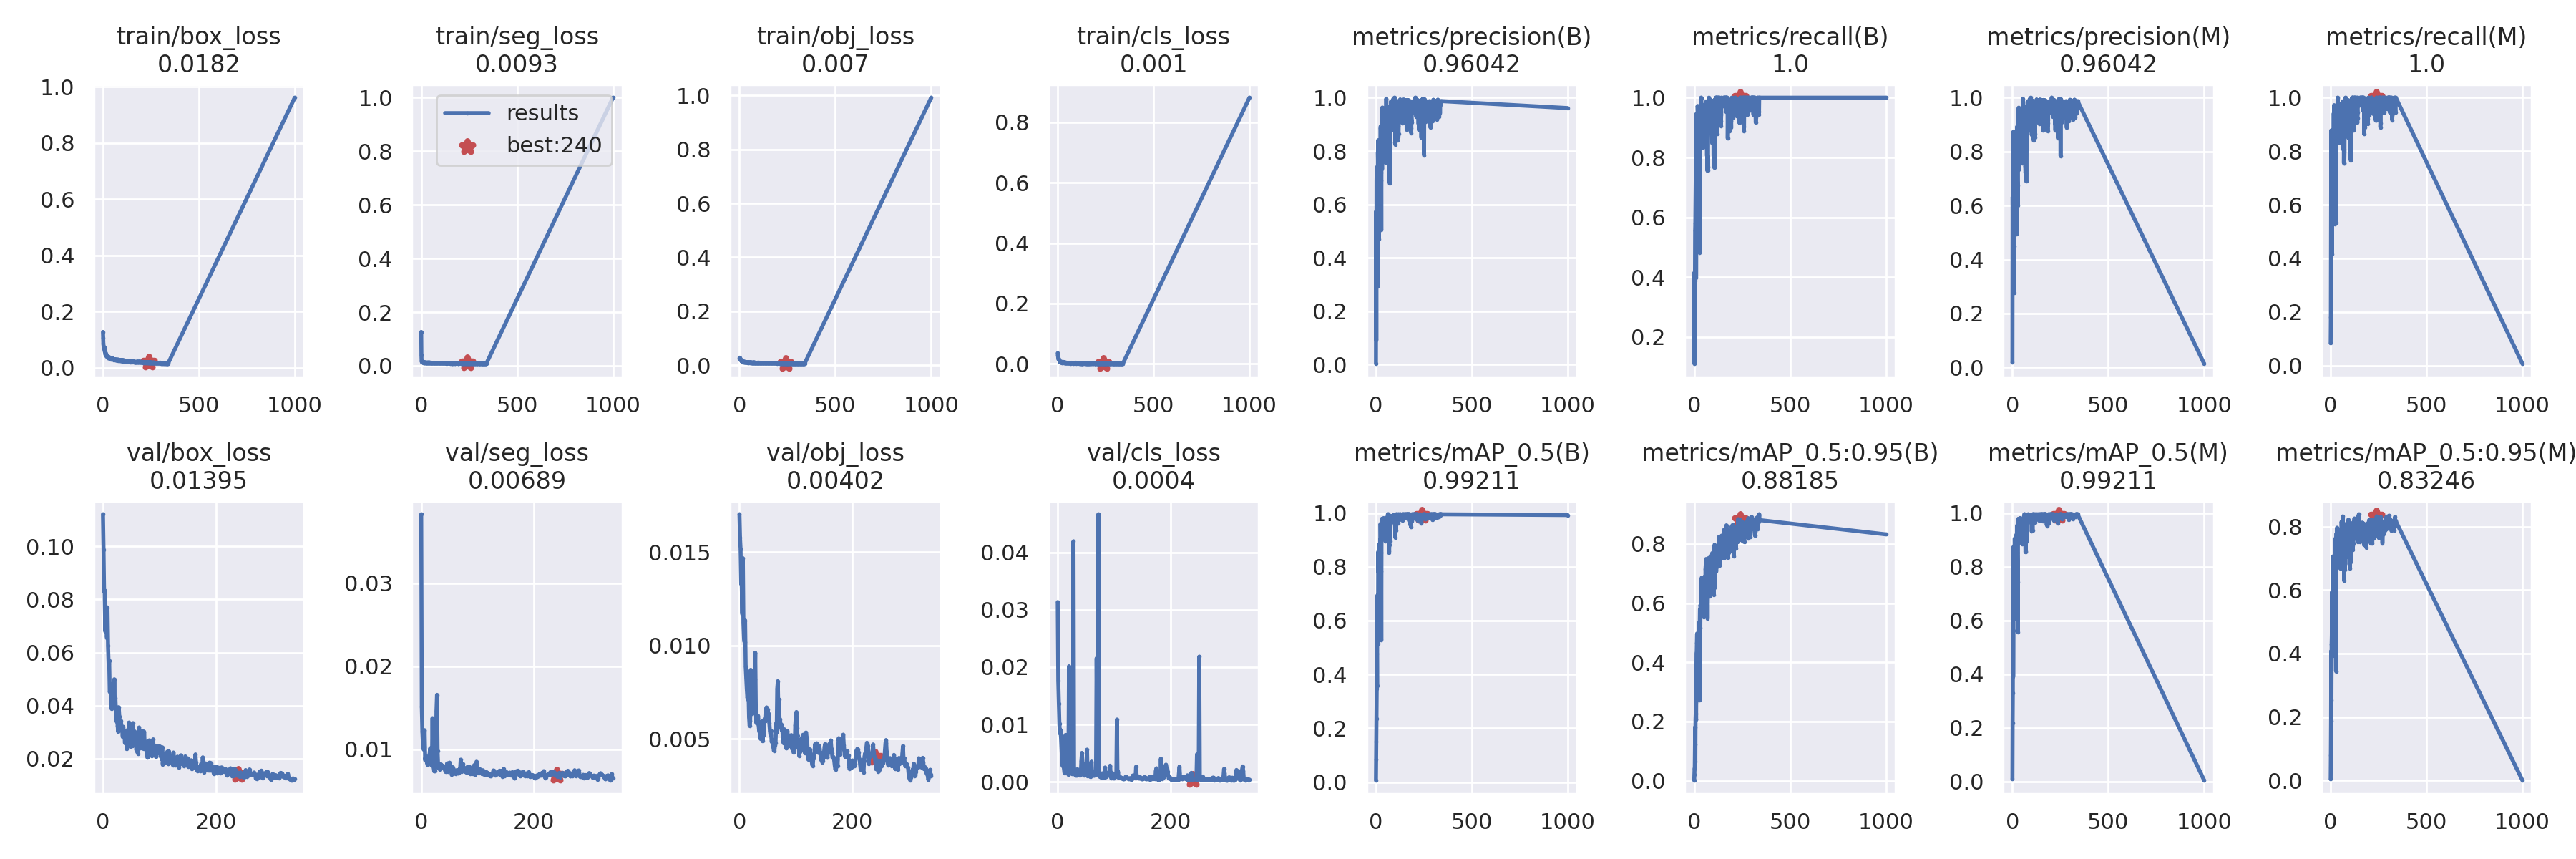

Values plotted in this chart, from the file beside it:
epoch, train/box_loss, train/seg_loss, train/obj_loss, train/cls_loss, metrics/precision(B), metrics/recall(B), metrics/mAP_0.5(B), metrics/mAP_0.5:0.95(B), metrics/precision(M), metrics/recall(M), metrics/mAP_0.5(M), metrics/mAP_0.5:0.95(M), val/box_loss, val/seg_loss, val/obj_loss, val/cls_loss, x/lr0, x/lr1, x/lr2
0, 0.1272, 0.1262, 0.02535, 0.0351, 0.003758, 0.3333, 0.006598, 0.001554, 0.01858, 0.08333, 0.009744, 0.004021, 0.1121, 0.03827, 0.01702, 0.03134, 0.0874, 0.0014, 0.0014
1, 0.1055, 0.0388, 0.02799, 0.02834, 0.5751, 0.1111, 0.08398, 0.02019, 0.6323, 0.1801, 0.218, 0.07901, 0.09882, 0.01511, 0.01576, 0.01768, 0.0739, 0.002897, 0.002897
2, 0.0857, 0.01819, 0.02763, 0.01977, 0.09249, 0.4167, 0.1492, 0.04123, 0.4787, 0.5, 0.3297, 0.188, 0.08297, 0.01217, 0.01515, 0.01369, 0.06039, 0.004391, 0.004391
3, 0.07538, 0.0147, 0.02436, 0.01705, 0.6888, 0.2222, 0.2358, 0.04263, 0.4415, 0.8777, 0.7314, 0.4077, 0.08344, 0.01067, 0.01329, 0.01009, 0.04688, 0.005882, 0.005882
4, 0.07334, 0.01776, 0.02348, 0.01607, 0.739, 0.3889, 0.3466, 0.1219, 0.7276, 0.4444, 0.3903, 0.2542, 0.06802, 0.01002, 0.01329, 0.008469, 0.03337, 0.007371, 0.007371
5, 0.07055, 0.01366, 0.02185, 0.0147, 0.3404, 0.5556, 0.477, 0.1812, 0.3818, 0.6944, 0.5615, 0.4302, 0.07402, 0.0103, 0.01169, 0.00905, 0.01986, 0.008856, 0.008856
6, 0.07172, 0.01421, 0.02078, 0.01287, 0.3798, 0.5806, 0.3574, 0.06371, 0.8748, 0.4158, 0.8562, 0.4589, 0.07715, 0.01229, 0.01467, 0.007492, 0.009941, 0.009941, 0.009941
7, 0.06573, 0.01662, 0.01954, 0.0137, 0.4038, 0.6667, 0.6932, 0.2081, 0.5016, 0.8199, 0.8759, 0.5944, 0.06567, 0.008702, 0.0112, 0.005274, 0.009941, 0.009941, 0.009941
8, 0.06204, 0.01252, 0.01876, 0.01159, 0.5071, 0.7222, 0.5545, 0.2265, 0.5094, 0.75, 0.707, 0.5119, 0.07698, 0.009243, 0.01042, 0.003043, 0.009931, 0.009931, 0.009931
9, 0.05968, 0.01308, 0.0176, 0.009599, 0.2939, 0.9444, 0.6205, 0.2655, 0.4497, 0.8056, 0.778, 0.5619, 0.06249, 0.008804, 0.01018, 0.002797, 0.009921, 0.009921, 0.009921
10, 0.05532, 0.01324, 0.01764, 0.007487, 0.7946, 0.3986, 0.5137, 0.207, 0.2775, 0.7778, 0.6213, 0.3936, 0.05575, 0.008698, 0.01134, 0.004096, 0.009911, 0.009911, 0.009911
11, 0.0543, 0.01174, 0.01591, 0.00713, 0.7542, 0.5689, 0.591, 0.3054, 0.788, 0.6254, 0.6653, 0.4392, 0.05702, 0.008201, 0.008876, 0.002401, 0.009901, 0.009901, 0.009901
12, 0.05129, 0.01256, 0.01688, 0.00823, 0.8408, 0.8056, 0.8559, 0.4299, 0.8408, 0.8056, 0.9048, 0.7061, 0.04519, 0.009032, 0.008271, 0.001552, 0.009891, 0.009891, 0.009891
13, 0.04806, 0.0126, 0.0145, 0.00559, 0.7536, 0.75, 0.8157, 0.4355, 0.7536, 0.75, 0.8214, 0.6258, 0.04554, 0.008486, 0.007672, 0.001674, 0.009881, 0.009881, 0.009881
14, 0.04434, 0.01175, 0.01483, 0.006747, 0.5678, 0.8261, 0.7775, 0.4654, 0.5974, 0.75, 0.77, 0.5804, 0.04581, 0.00845, 0.007215, 0.008181, 0.009871, 0.009871, 0.009871
15, 0.04928, 0.01176, 0.01291, 0.005897, 0.7662, 0.8757, 0.8828, 0.4973, 0.7662, 0.8757, 0.8646, 0.6745, 0.03887, 0.00945, 0.007118, 0.002036, 0.009861, 0.009861, 0.009861
16, 0.04618, 0.01212, 0.01475, 0.006033, 0.4713, 0.8615, 0.6756, 0.3144, 0.5135, 0.9411, 0.7079, 0.51, 0.04797, 0.01012, 0.00759, 0.002943, 0.009851, 0.009851, 0.009851
17, 0.04275, 0.01223, 0.01484, 0.006423, 0.6768, 0.8611, 0.7911, 0.4359, 0.6768, 0.8611, 0.8232, 0.6, 0.03954, 0.008238, 0.006165, 0.005238, 0.009842, 0.009842, 0.009842
18, 0.0419, 0.01169, 0.01304, 0.005158, 0.7092, 0.9722, 0.8261, 0.4042, 0.7531, 0.9722, 0.8557, 0.6147, 0.04064, 0.008079, 0.005697, 0.001687, 0.009832, 0.009832, 0.009832
19, 0.04046, 0.01181, 0.01205, 0.005642, 0.7904, 0.9546, 0.8647, 0.4678, 0.7822, 0.9444, 0.8593, 0.6247, 0.03993, 0.008083, 0.005951, 0.001253, 0.009822, 0.009822, 0.009822
20, 0.04175, 0.01275, 0.01242, 0.003993, 0.7038, 0.5556, 0.625, 0.3393, 0.6863, 0.5278, 0.6054, 0.4049, 0.04991, 0.01373, 0.008691, 0.02015, 0.009812, 0.009812, 0.009812
21, 0.03971, 0.01266, 0.01236, 0.004516, 0.5106, 0.9444, 0.7586, 0.4906, 0.4954, 0.9167, 0.7474, 0.5768, 0.04071, 0.008344, 0.006651, 0.003931, 0.009802, 0.009802, 0.009802
22, 0.04047, 0.01041, 0.01181, 0.004536, 0.8157, 0.8366, 0.9012, 0.4458, 0.8659, 0.8893, 0.9209, 0.6319, 0.04292, 0.007837, 0.006331, 0.001796, 0.009792, 0.009792, 0.009792
23, 0.03981, 0.0109, 0.01246, 0.004624, 0.7423, 0.8889, 0.8544, 0.418, 0.7423, 0.8889, 0.8518, 0.6048, 0.0377, 0.007351, 0.006696, 0.00153, 0.009782, 0.009782, 0.009782
24, 0.03891, 0.01184, 0.01232, 0.003916, 0.8849, 0.9444, 0.9596, 0.4588, 0.8849, 0.9444, 0.9528, 0.7622, 0.03403, 0.007387, 0.006587, 0.001824, 0.009772, 0.009772, 0.009772
25, 0.03494, 0.01183, 0.01201, 0.006471, 0.8934, 0.6926, 0.8961, 0.4936, 0.8934, 0.6926, 0.8895, 0.6445, 0.0363, 0.007843, 0.006722, 0.001433, 0.009762, 0.009762, 0.009762
26, 0.03776, 0.01209, 0.01267, 0.004634, 0.6897, 0.8394, 0.8518, 0.4335, 0.6897, 0.8394, 0.8518, 0.5761, 0.03244, 0.008577, 0.006644, 0.01034, 0.009753, 0.009753, 0.009753
27, 0.03522, 0.01153, 0.01153, 0.005609, 0.721, 0.8529, 0.7844, 0.5352, 0.675, 0.764, 0.7427, 0.4545, 0.03015, 0.01463, 0.008201, 0.002793, 0.009743, 0.009743, 0.009743
28, 0.03531, 0.01118, 0.01168, 0.005746, 0.5054, 0.4827, 0.5281, 0.2736, 0.6013, 0.5337, 0.5569, 0.3444, 0.03941, 0.01655, 0.009611, 0.04194, 0.009733, 0.009733, 0.009733
29, 0.03596, 0.01173, 0.01221, 0.004298, 0.8685, 0.9039, 0.9391, 0.5279, 0.8685, 0.9039, 0.9248, 0.7415, 0.03577, 0.009767, 0.006641, 0.001342, 0.009723, 0.009723, 0.009723
30, 0.03705, 0.01091, 0.01136, 0.004279, 0.9129, 0.8532, 0.9658, 0.5794, 0.9129, 0.8532, 0.9675, 0.7766, 0.03096, 0.007967, 0.005849, 0.001632, 0.009713, 0.009713, 0.009713
31, 0.03827, 0.01094, 0.01154, 0.004096, 0.9364, 0.8873, 0.9783, 0.578, 0.9364, 0.8873, 0.9783, 0.779, 0.03089, 0.007755, 0.006199, 0.001286, 0.009703, 0.009703, 0.009703
32, 0.03777, 0.01164, 0.01084, 0.004822, 0.7333, 0.9444, 0.907, 0.517, 0.7333, 0.9444, 0.8887, 0.6779, 0.03418, 0.007801, 0.006122, 0.001119, 0.009693, 0.009693, 0.009693
33, 0.03689, 0.01066, 0.01068, 0.003756, 0.9628, 0.86, 0.9639, 0.5944, 0.9628, 0.86, 0.9602, 0.7966, 0.03056, 0.007562, 0.00623, 0.001202, 0.009683, 0.009683, 0.009683
34, 0.03411, 0.01242, 0.01101, 0.00465, 0.9067, 0.9325, 0.9735, 0.5829, 0.9067, 0.9325, 0.9735, 0.7858, 0.03133, 0.008216, 0.005729, 0.001116, 0.009673, 0.009673, 0.009673
35, 0.03492, 0.01096, 0.01092, 0.003839, 0.9228, 0.9044, 0.9786, 0.6546, 0.9228, 0.9044, 0.9786, 0.7682, 0.02844, 0.0082, 0.005394, 0.00221, 0.009663, 0.009663, 0.009663
36, 0.03383, 0.0113, 0.01113, 0.004359, 0.9246, 1, 0.973, 0.604, 0.9246, 1, 0.973, 0.7467, 0.03198, 0.007991, 0.005438, 0.001223, 0.009654, 0.009654, 0.009654
37, 0.0334, 0.01131, 0.01145, 0.003075, 0.8457, 0.999, 0.9657, 0.6102, 0.8457, 0.999, 0.9657, 0.7643, 0.02991, 0.00804, 0.005011, 0.001458, 0.009644, 0.009644, 0.009644
38, 0.03306, 0.01136, 0.01092, 0.003101, 0.8366, 0.9444, 0.9671, 0.6781, 0.8366, 0.9444, 0.9671, 0.759, 0.02909, 0.007838, 0.00523, 0.001444, 0.009634, 0.009634, 0.009634
39, 0.03406, 0.01172, 0.01071, 0.003412, 0.9343, 0.9167, 0.9803, 0.6858, 0.9343, 0.9167, 0.9803, 0.7566, 0.02586, 0.007895, 0.005078, 0.001171, 0.009624, 0.009624, 0.009624
40, 0.03398, 0.01218, 0.01043, 0.004297, 0.9393, 0.8471, 0.9538, 0.657, 0.9393, 0.8471, 0.9538, 0.6966, 0.03032, 0.007871, 0.005936, 0.001271, 0.009614, 0.009614, 0.009614
41, 0.03336, 0.01187, 0.01088, 0.003119, 0.8886, 0.9444, 0.9795, 0.6307, 0.8886, 0.9444, 0.9795, 0.7491, 0.02897, 0.007744, 0.004876, 0.001266, 0.009604, 0.009604, 0.009604
42, 0.03056, 0.012, 0.01016, 0.003494, 0.8782, 0.8588, 0.957, 0.6617, 0.8782, 0.8588, 0.957, 0.7902, 0.02367, 0.007526, 0.005529, 0.003635, 0.009594, 0.009594, 0.009594
43, 0.03173, 0.01071, 0.009166, 0.00352, 0.8881, 0.8846, 0.9704, 0.6222, 0.8881, 0.8846, 0.9704, 0.7589, 0.0267, 0.007293, 0.005179, 0.005054, 0.009584, 0.009584, 0.009584
44, 0.03132, 0.0112, 0.01038, 0.002517, 0.9174, 0.9136, 0.9757, 0.6321, 0.9174, 0.9136, 0.9757, 0.7645, 0.03089, 0.007464, 0.006028, 0.002319, 0.009574, 0.009574, 0.009574
45, 0.03147, 0.0116, 0.01154, 0.003594, 0.8296, 0.9444, 0.9397, 0.6487, 0.8296, 0.9444, 0.9397, 0.7322, 0.02733, 0.007986, 0.005953, 0.003155, 0.009564, 0.009564, 0.009564
46, 0.03373, 0.01004, 0.009652, 0.003841, 0.9597, 0.8333, 0.9516, 0.6193, 0.9597, 0.8333, 0.9498, 0.7068, 0.03358, 0.008313, 0.005953, 0.002233, 0.009555, 0.009555, 0.009555
47, 0.03172, 0.01123, 0.009765, 0.003234, 0.865, 0.9335, 0.9664, 0.611, 0.865, 0.9335, 0.9664, 0.7197, 0.03174, 0.007324, 0.006106, 0.001159, 0.009545, 0.009545, 0.009545
48, 0.03307, 0.01168, 0.01077, 0.002669, 0.7899, 0.8979, 0.9133, 0.6244, 0.7899, 0.8979, 0.9133, 0.7505, 0.02461, 0.00796, 0.006678, 0.002939, 0.009535, 0.009535, 0.009535
49, 0.03233, 0.01189, 0.01058, 0.002963, 0.7909, 0.9129, 0.9327, 0.5539, 0.7909, 0.9129, 0.9327, 0.6793, 0.03237, 0.00775, 0.006161, 0.001802, 0.009525, 0.009525, 0.009525
50, 0.0314, 0.01065, 0.01039, 0.003629, 0.7577, 0.9167, 0.8947, 0.5865, 0.7577, 0.9167, 0.8841, 0.6682, 0.02829, 0.008383, 0.006561, 0.003055, 0.009515, 0.009515, 0.009515
51, 0.03161, 0.01081, 0.01024, 0.002118, 0.8671, 0.8964, 0.9258, 0.6202, 0.8671, 0.8964, 0.9258, 0.6939, 0.02845, 0.008118, 0.006022, 0.003248, 0.009505, 0.009505, 0.009505
52, 0.03136, 0.01126, 0.01025, 0.002729, 0.8427, 0.8836, 0.9294, 0.6885, 0.8427, 0.8836, 0.9166, 0.7238, 0.02481, 0.008023, 0.006339, 0.005609, 0.009495, 0.009495, 0.009495
53, 0.0296, 0.01162, 0.01014, 0.002121, 0.9103, 0.9393, 0.9608, 0.6246, 0.9103, 0.9393, 0.9568, 0.7194, 0.03339, 0.00779, 0.005835, 0.001017, 0.009485, 0.009485, 0.009485
54, 0.03043, 0.0106, 0.009862, 0.002325, 0.9967, 0.8869, 0.9577, 0.6552, 0.9967, 0.8869, 0.9577, 0.7582, 0.02637, 0.006941, 0.005433, 0.001896, 0.009475, 0.009475, 0.009475
55, 0.03034, 0.01085, 0.009888, 0.002984, 0.9273, 0.9424, 0.9678, 0.6564, 0.9273, 0.9424, 0.9678, 0.7935, 0.02647, 0.007097, 0.005197, 0.001221, 0.009465, 0.009465, 0.009465
56, 0.02875, 0.01117, 0.00943, 0.003105, 0.9214, 0.9167, 0.9676, 0.6108, 0.9214, 0.9167, 0.9676, 0.7343, 0.0303, 0.007841, 0.005425, 0.002309, 0.009456, 0.009456, 0.009456
57, 0.03043, 0.01063, 0.00997, 0.0028, 0.9026, 0.9787, 0.9782, 0.6249, 0.9026, 0.9787, 0.9782, 0.816, 0.02649, 0.007443, 0.004859, 0.00111, 0.009446, 0.009446, 0.009446
58, 0.02808, 0.01069, 0.01009, 0.002022, 0.8984, 0.9722, 0.9837, 0.622, 0.8984, 0.9722, 0.9837, 0.7837, 0.02768, 0.007255, 0.004923, 0.0008655, 0.009436, 0.009436, 0.009436
59, 0.02868, 0.01114, 0.00939, 0.001855, 0.9014, 0.9663, 0.9837, 0.7159, 0.9014, 0.9663, 0.9837, 0.7541, 0.02348, 0.007488, 0.004764, 0.001372, 0.009426, 0.009426, 0.009426
... 282 more rows
